Run: headless pygame with SDL's dummy video driver; simulated clock (each Clock.tick advances the game by its frame time, no real sleeping); random seed 0; keys injected as events and as key.get_pressed() state; mouse plan: one left click at the window centre at the start of phase 2, then a move to the lower-right quarter at the start of phase 3.
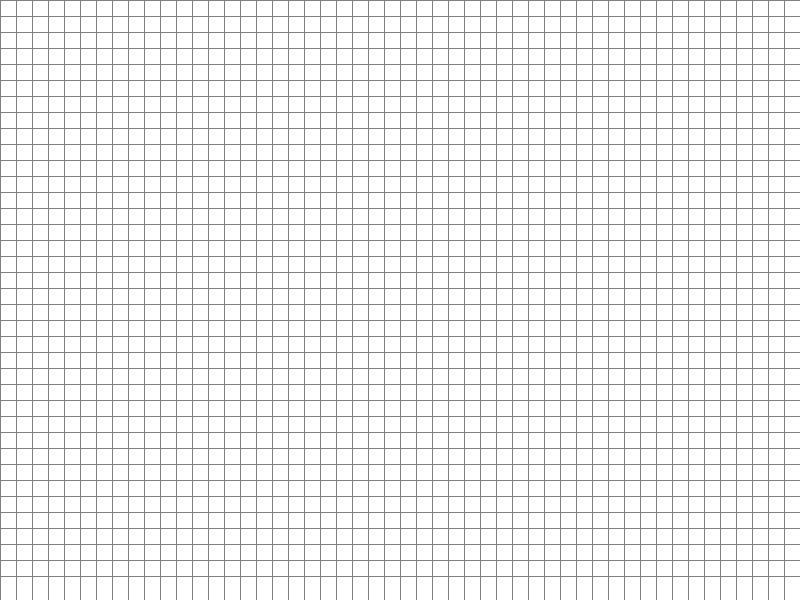
Frame 1 of 4 · flips 1–60 · no input
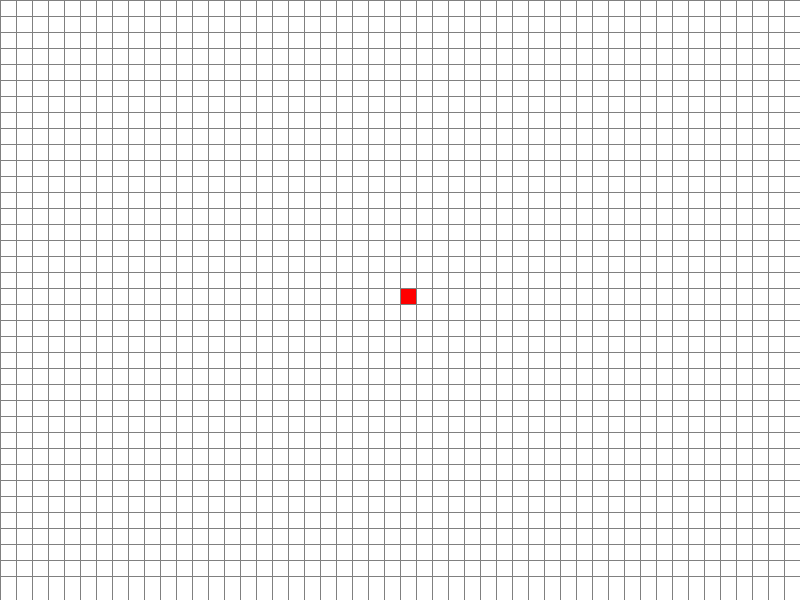
Frame 2 of 4 · flips 61–180 · clicked the window centre · tapped SPACE, RETURN · held RIGHT (→), D
Frame 3 of 4 · flips 181–300 · moved the mouse to the lower-right quarter · held DOWN (↓), S · screen unchanged from frame 2, image omitted
Frame 4 of 4 · flips 301–420 · held LEFT (←), A, UP (↑), W · screen unchanged from frame 3, image omitted

The pygame program that drew these frames:

import pygame
from math import sqrt
from queue import PriorityQueue
from time import sleep

# time delay to slow down the algorithm visualization
STEP = 0.02

# pygame window size
WIN_LENGTH = 800
WIN_HEIGHT = 600

# size of a single square, ideally both win_length and win_height need to be divisible by sq_size
SQ_SIZE = 16

# row and column count in the whole window
ROWS = WIN_HEIGHT // SQ_SIZE
COLUMNS = WIN_LENGTH // SQ_SIZE

# set pygame window and caption
WIN = pygame.display.set_mode((WIN_LENGTH, WIN_HEIGHT))
pygame.display.set_caption('A* Path Finding Algorithm')

# colors
BLUE1 = (172, 216, 236)
BLUE2 = (80, 164, 214)
RED = (255, 0, 0)
GREEN = (0, 255, 0)
YELLOW = (255, 255, 0)
WHITE = (255, 255, 255)
BLACK = (0, 0, 0)
PURPLE = (128, 0, 128)
ORANGE = (255, 165 ,0)
GREY = (128, 128, 128)
TURQUOISE = (64, 224, 208)

# mapping of square status to color
STATUS2COLOR = {
    'new': WHITE,
    'closed': BLUE1,
    'open': BLUE2,
    'barrier': BLACK,
    'start': RED,
    'end': GREEN,
    'path': PURPLE
}


# this class defines a square type
class Square:

    # note that (0,0) is in the top left corner of the window, and x goes right and y goes left
    def __init__(self, row, col, total_rows, total_cols, size):
        self.row = row
        self.col = col

        # coordinates
        self.x = col * size
        self.y = row * size
        
        # neighbor list
        self.neighbors = []

        self.size = size
        self.total_rows = total_rows
        self.total_cols = total_cols

        # initial status is always 'new'
        self.status = 'new'
        self.color = STATUS2COLOR[self.status]

    # return the current position of a square
    def get_pos(self):
        return self.row, self.col

    # return the current status of a square
    def get_status(self):
        return self.status

    # change the type (status) of a square
    def set_status(self, status):
        self.status = status
        self.color = STATUS2COLOR[self.status]

    # draw the square using pygame
    def draw(self, win):
        pygame.draw.rect(win, self.color, (self.x, self.y, self.size, self.size))

    # this adds all applicable neighbor squares (no barriers) to each squares neighbor list
    def update_neighbors(self, grid):
        self.neighbors = []

        if self.row < self.total_rows - 1 and grid[self.row + 1][self.col].get_status() != 'barrier': # down
            self.neighbors.append((1, grid[self.row + 1][self.col]))

        if self.row > 0 and grid[self.row - 1][self.col].get_status() != 'barrier': # up
            self.neighbors.append((1, grid[self.row - 1][self.col]))

        if self.col < self.total_rows - 1 and grid[self.row][self.col + 1].get_status() != 'barrier': # right
            self.neighbors.append((1, grid[self.row][self.col + 1]))

        if self.col > 0 and grid[self.row][self.col - 1].get_status() != 'barrier': # left
            self.neighbors.append((1, grid[self.row][self.col - 1]))

        if self.row > 0 and self.col > 0 and grid[self.row - 1][self.col - 1].get_status() != 'barrier': # up left
            self.neighbors.append((sqrt(2), grid[self.row - 1][self.col - 1]))

        if self.row < self.total_rows - 1 and self.col < self.total_cols - 1 and grid[self.row + 1][self.col + 1].get_status() != 'barrier': # down right
            self.neighbors.append((sqrt(2), grid[self.row + 1][self.col + 1]))

        if self.row < self.total_rows - 1 and self.col > 0 and grid[self.row + 1][self.col - 1].get_status() != 'barrier': # down left
            self.neighbors.append((sqrt(2), grid[self.row + 1][self.col - 1]))

        if self.row > 0 and self.col < self.total_cols - 1 and grid[self.row - 1][self.col + 1].get_status() != 'barrier': # up right
            self.neighbors.append((sqrt(2), grid[self.row - 1][self.col + 1]))


# distance estimation function, I use euclidean distance for this
def h(p1, p2):
    x1, y1 = p1
    x2, y2 = p2
    return sqrt((x1 - x2)**2 + (y1 - y2)**2)

# reconstruct the calculated path by going through the came_from dict
def reconstruct_path(came_from, current, draw):
    while current in came_from:
        current = came_from[current]
        current.set_status('path')
        draw()

# the a* algorithm
def algorithm(draw, grid, start, end):
    count = 0 # count is just a tie breaker
    open_set = PriorityQueue()
    open_set.put((0, count, start))
    came_from = {}

    # both g and f scores are initialized to +inf for all squares, then we change it to g=0 and f=h(start, end) for the starting square
    g_score = {sq: float('inf') for row in grid for sq in row}
    g_score[start] = 0
    f_score = {sq: float('inf') for row in grid for sq in row}
    f_score[start] = h(start.get_pos(), end.get_pos())
    
    # we need the hash for an easy lookup of which squares are currently in the open set
    open_set_hash = {start}

    while not open_set.empty():

        # time delay
        sleep(STEP)

        # this condition is needed in case the algorithm should be aborted
        for event in pygame.event.get():
            if event.type == pygame.QUIT:
                pygame.quit()

        # getting the foremost square in the open set, the one with the lowest f-score
        current = open_set.get()[2]

        # if the current square is the end square, then the algorithm is finished and the reconstruction can be started
        if current == end:
            reconstruct_path(came_from, end, draw)

            # returning start and end to their original status and color
            end.set_status('end')
            start.set_status('start')

            return True

        # in this loop the algorithm looks at all neighbors of the current square
        for neighbor_t in current.neighbors:
            dist, neighbor = neighbor_t

            # assigning a temporary g score and checking if it is lower than the previously calculated g score
            temp_g_score = g_score[current] + dist

            if temp_g_score < g_score[neighbor]:
                came_from[neighbor] = current
                g_score[neighbor] = temp_g_score
                f_score[neighbor] = temp_g_score + h(neighbor.get_pos(), end.get_pos())

                # adding the neighbor to the open set, to be looked at in a following iteration
                if neighbor not in open_set_hash:
                    count += 1
                    open_set.put((f_score[neighbor], count, neighbor))
                    open_set_hash.add(neighbor)
                    neighbor.set_status('open')
        
        # update drawing for the visualization
        draw()

        # all squares except start can be set to closed after they have been looked at
        if current != start:
            current.set_status('closed')

    return False

# this function creates a grid of squares
def make_grid(size, rows, columns, win_length, win_height):
    grid = []
    
    for i in range(rows):
        grid.append([])
        
        for j in range(columns):
            sq = Square(i, j, rows, columns, size)
            grid[i].append(sq)
    
    return grid

# this function draws lines at the borders of the squares for easier visualization
def draw_grid(win, size, rows, columns, win_length, win_height):
    for i in range(rows):
        pygame.draw.line(WIN, GREY, (0, i * size), (win_length, i * size,))
    for j in range(columns):
        pygame.draw.line(WIN, GREY, (j * size, 0), (j * size, win_height))

# this function draws the visualization
def draw(win, grid, size, rows, columns, win_length, win_height):
    # first filling the whole window with white, this is common practice with pygame
    win.fill(WHITE)

    # calling draw() for each square in the grid
    for row in grid:
        for sq in row:
            sq.draw(win)

    draw_grid(win, size, rows, columns, win_length, win_height)
    pygame.display.update()

# this function transforms click coordinates into grid row and col
def get_clicked_pos(pos, size):
    x, y = pos

    row = y // size
    col = x // size

    return row, col

# main function with pygame loop
def main():

    grid = make_grid(SQ_SIZE, ROWS, COLUMNS, WIN_LENGTH, WIN_HEIGHT)

    start = None
    end = None

    run = True

    while run:
        draw(WIN, grid, SQ_SIZE, ROWS, COLUMNS, WIN_LENGTH, WIN_HEIGHT)

        for event in pygame.event.get():

            if event.type == pygame.QUIT:
                run = False

            if pygame.mouse.get_pressed()[0]: # left click to set squares
                pos = pygame.mouse.get_pos()
                row, col = get_clicked_pos(pos, SQ_SIZE)
                sq = grid[row][col]

                if not start and sq != end:
                    start = sq
                    start.set_status('start')

                elif not end and sq != start:
                    end = sq
                    end.set_status('end')

                elif sq != end and sq != start:
                    sq.set_status('barrier')

            elif pygame.mouse.get_pressed()[2]: # right click to reset squares
                pos = pygame.mouse.get_pos()
                
                row, col = get_clicked_pos(pos, SQ_SIZE)

                sq = grid[row][col]
                sq.set_status('new')

                if sq == start:
                    start = None
                elif sq == end:
                    end = None

            if event.type == pygame.KEYDOWN:

                # starting the algorithm; first updating all neighbors once
                if event.key == pygame.K_SPACE and start and end:
                    for row in grid:
                        for sq in row:
                            sq.update_neighbors(grid)
                    
                    algorithm(lambda: draw(WIN, grid, SQ_SIZE, ROWS, COLUMNS, WIN_LENGTH, WIN_HEIGHT), grid, start, end)

                # resetting the whole window (all squares)
                if event.key == pygame.K_c:
                    start = None
                    end = None
                    grid = make_grid(SQ_SIZE, ROWS, COLUMNS, WIN_LENGTH, WIN_HEIGHT)

                if event.key == pygame.K_r:
                    start = None
                    end = None

                    # resetting all squares except barriers
                    for row in grid:
                        for sq in row:
                            if sq.get_status() != 'barrier':
                                sq.set_status('new')

    pygame.quit()



main()
